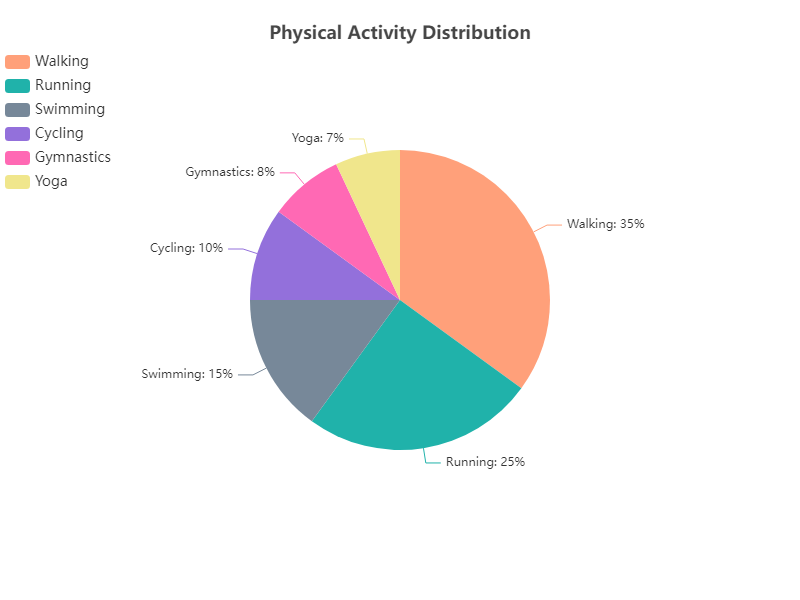

Data behind this chart, as committed beside it:
Activity, Percentage
Walking, 35
Running, 25
Swimming, 15
Cycling, 10
Gymnastics, 8
Yoga, 7
